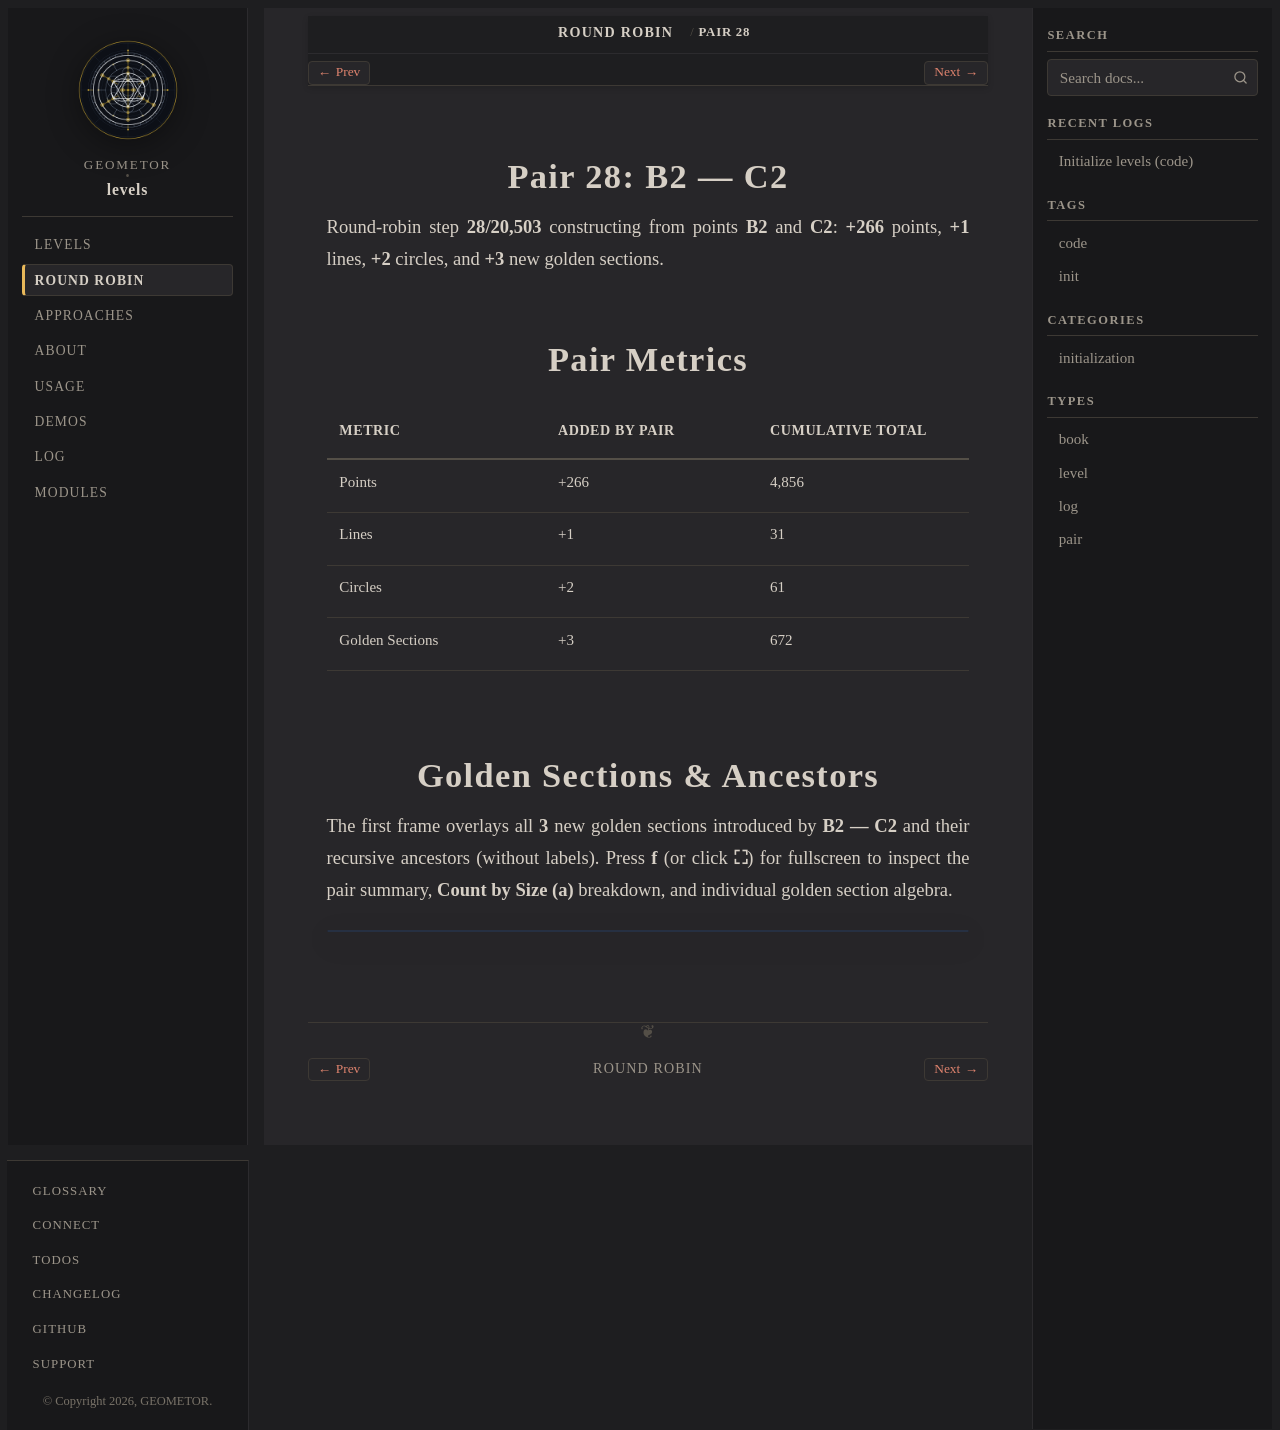

repository: geometor/levels · page: round-robin/pair-28-b2-c2/index.html · generator: sphinx

:type: pair
:order: 28

================
Pair 28: B2 — C2
================

.. container:: lead

   Round-robin step **28/20,503** constructing from points **B2** and **C2**: **+266** points, **+1** lines, **+2** circles, and **+3** new golden sections.

Pair Metrics
============

.. list-table::
   :header-rows: 1
   :widths: 34 33 33

   * - Metric
     - Added by Pair
     - Cumulative Total
   * - Points
     - +266
     - 4,856
   * - Lines
     - +1
     - 31
   * - Circles
     - +2
     - 61
   * - Golden Sections
     - +3
     - 672

Golden Sections & Ancestors
===========================

The first frame overlays all **3** new golden sections introduced by **B2 — C2** and their recursive ancestors (without labels). Press **f** (or click **⛶**) for fullscreen to inspect the pair summary, **Count by Size (a)** breakdown, and individual golden section algebra.

.. raw:: html

   <div class="geometor-svg-switcher"
        data-manifest="../../_static/svg/rr/pair_28/manifest.json"
        data-base="../../_static/svg/rr/pair_28/"
        data-interval="1500">
   </div>
